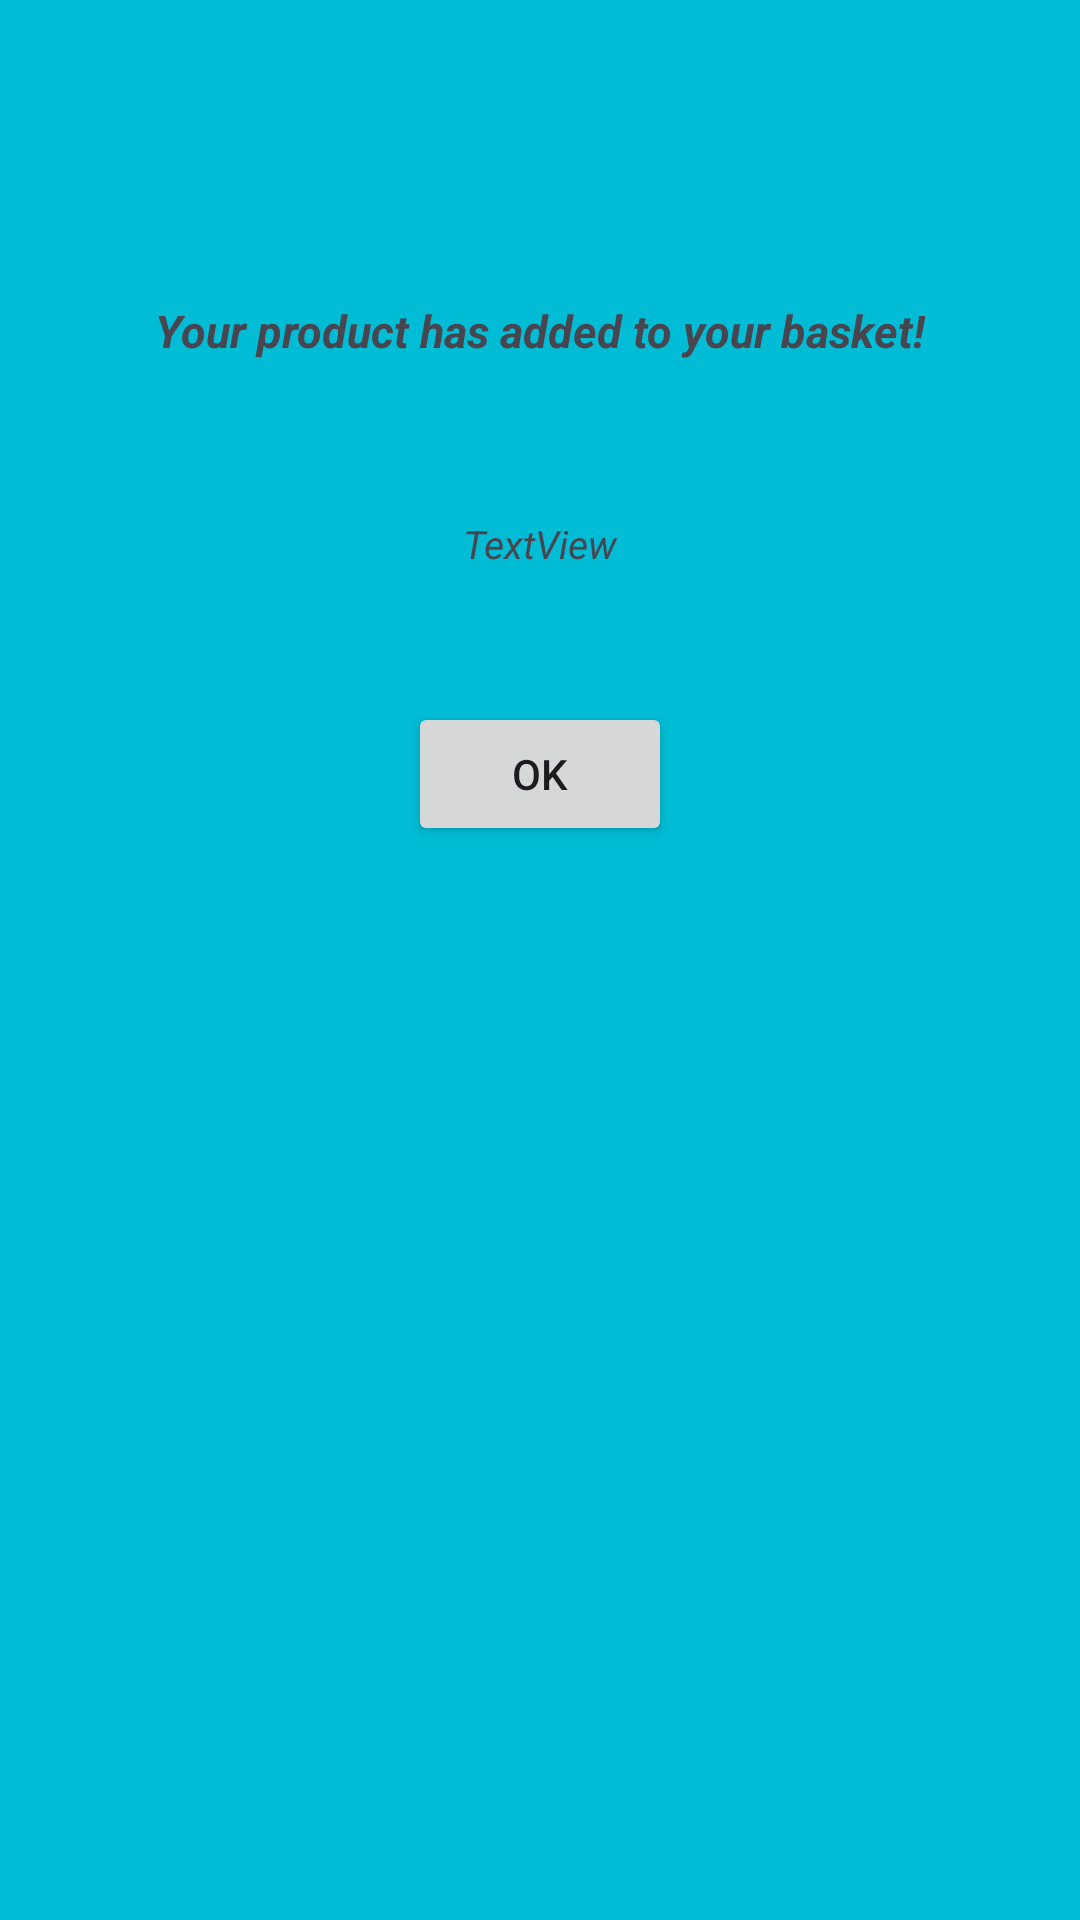

Write the Android layout XML for this screen, with the resource values it uses.
<!-- AndroidManifest.xml: application theme Theme.AlperCelik_HW1 -->
<!-- res/layout/result_dialog.xml -->
<?xml version="1.0" encoding="utf-8"?>
<androidx.constraintlayout.widget.ConstraintLayout xmlns:android="http://schemas.android.com/apk/res/android"
    xmlns:app="http://schemas.android.com/apk/res-auto"
    xmlns:tools="http://schemas.android.com/tools"
    android:layout_width="match_parent"
    android:layout_height="match_parent"
    android:background="#00BCD4">

    <TextView
        android:id="@+id/tvProduct"
        android:layout_width="wrap_content"
        android:layout_height="wrap_content"
        android:layout_marginTop="100dp"
        android:text="@string/basket"
        android:textSize="15sp"
        android:textStyle="bold|italic"
        app:layout_constraintEnd_toEndOf="parent"
        app:layout_constraintStart_toStartOf="parent"
        app:layout_constraintTop_toTopOf="parent"
        tools:ignore="MissingConstraints" />

    <TextView
        android:id="@+id/tvRes"
        android:layout_width="wrap_content"
        android:layout_height="wrap_content"
        android:layout_marginTop="52dp"
        android:text="TextView"
        android:textSize="13sp"
        android:textStyle="italic"
        app:layout_constraintEnd_toEndOf="parent"
        app:layout_constraintStart_toStartOf="parent"
        app:layout_constraintTop_toBottomOf="@+id/tvProduct"
        tools:ignore="MissingConstraints" />

    <Button
        android:id="@+id/btnOK"
        android:layout_width="wrap_content"
        android:layout_height="wrap_content"
        android:layout_marginTop="44dp"
        android:text="@android:string/ok"
        app:layout_constraintEnd_toEndOf="parent"
        app:layout_constraintStart_toStartOf="parent"
        app:layout_constraintTop_toBottomOf="@+id/tvRes"
        tools:ignore="MissingConstraints" />
</androidx.constraintlayout.widget.ConstraintLayout>
<!-- resources referenced by this layout -->
<resources>
  <string name="basket">Your product has added to your basket!</string>
  <style name="Theme.AlperCelik_HW1" parent="Base.Theme.AlperCelik_HW1" />
  <style name="Base.Theme.AlperCelik_HW1" parent="Theme.Material3.DayNight.NoActionBar">
          
          
      </style>
</resources>
